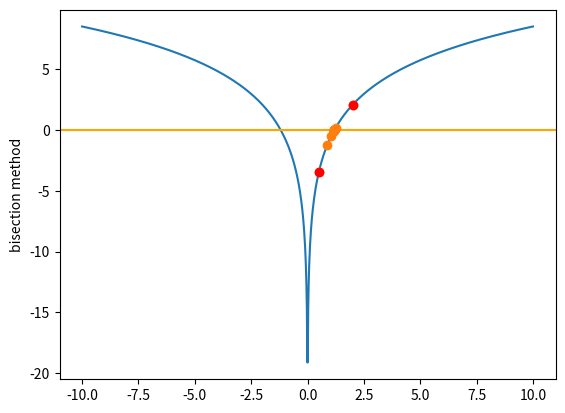

This chart was generated by the following Python code:
from math import fabs, cos, sin, exp, log
import matplotlib.pyplot as plt
import numpy as np


def f(x):
    return np.log(x**4) - 0.7


def bisection(f, xl, xr, tolerance, maxIter):
    if(f(xl) * f(xr)) > 0 :
        print("Besection search failed!")
        return None

    x_list = np.array([xl, xr])
    y_list = np.array([f(xl), f(xr)])

    xm = 0
    while maxIter > 0:
        xm_old = xm
        xm = 0.5 * (xl + xr)
        fxl = f(xl)
        fxr = f(xr)
        fxm = f(xm)

        if(fxm * fxl) > 0: xl = xm
        else: xr = xm
        err = fabs(xm - xm_old) / xm * 100.0

        x_list = np.append(x_list, xm)
        y_list = np.append(y_list, fxm)
        if err < tolerance:
            break
        else:
            --maxIter
    return xm, x_list, y_list


if __name__ == "__main__":
    xl = 0.5
    xr = 2.0
    root, x_list, y_list = bisection(f, xl, xr, 0.0001, 1000)

    print("Root finding with bisection method")
    print("f(x) log(x**4) - 0.7")
    print("Starts with xl = {}, xr = {}".format(xl, xr))
    print("root is {}".format(root))

    plt.ylabel("bisection method")
    x = np.linspace(-10, 10, 1000)
    plt.plot(x, f(x))
    plt.axhline(y = 0.0, color = 'orange', linestyle = '-') 
    plt.plot(x_list, y_list, "o")
    plt.plot([xl, xr], [f(xl), f(xr)], 'ro')
    plt.show()
